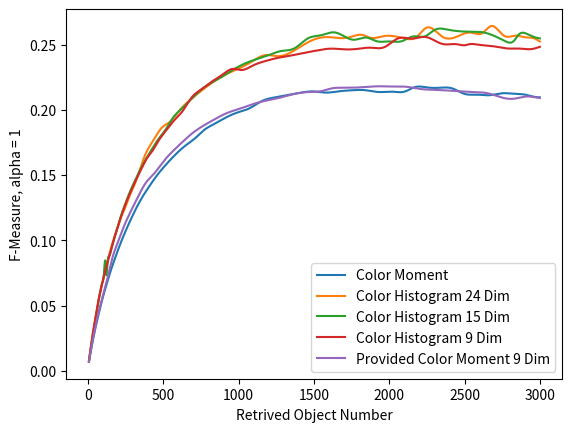

Reproduce this figure in Python.
import numpy as np
from scipy.optimize import leastsq
from pandas import Series
import math
import matplotlib.pyplot as plt
from scipy import interpolate

#colormoment 9d
acc1=[0.625333,0.62745,0.621493,0.598,0.557967,0.513575,0.473056,0.424807,0.395148,0.365787,0.341395,0.319815,0.300722,0.283156,0.265805,0.254246,0.243239,0.23189,0.223721,0.217037,0.20828,0.201744,0.196509,0.191055,0.186613,0.182252,0.178372,0.178237,0.175159,0.172546,0.169572,0.166372,0.165723,0.163339,0.160574,0.158264,0.155855,0.152706,0.150832,0.149061,0.146977,0.143318,0.141876,0.140378,0.141938,0.140325,0.138968,0.137621,0.133093,0.131901,0.130718,0.131034,0.130013,0.128948,0.127366,0.126423,0.125494,0.12317,0.122378,0.121633]
callback1=[0.00180939,0.00182776,0.0018949,0.00205672,0.00235716,0.00298486,0.00394406,0.0054272,0.00727937,0.0100679,0.0135752,0.0178864,0.0229715,0.0289184,0.0356203,0.0432751,0.0516374,0.0611529,0.0713075,0.0823378,0.0949399,0.107483,0.120771,0.134578,0.149033,0.163902,0.179142,0.189844,0.205376,0.221256,0.23747,0.253868,0.275543,0.292106,0.308921,0.325609,0.341984,0.353081,0.369243,0.385492,0.401154,0.419273,0.434643,0.449584,0.465099,0.47954,0.49395,0.507955,0.521729,0.535426,0.548819,0.565083,0.577942,0.590353,0.599321,0.611165,0.622612,0.636089,0.647316,0.65813]
resultnum1=[1.0094,1.027,1.1238,1.466,2.2066,3.8284,6.4734,10.7474,16.297,24.7162,35.77,50.0834,67.6454,88.4914,113.258,142.16,174.9,211.765,252.306,296.888,345.983,399.059,455.932,515.859,579.41,645.991,715.399,762.34,835.439,911.097,988.897,1068.67,1158.34,1239.46,1322.65,1406.33,1490.2,1578.99,1663.82,1749.3,1833.62,1934.55,2018.7,2101.47,2172.58,2254.1,2334.27,2413.64,2504.04,2581.68,2658.5,2754.24,2828.24,2900.76,2957.35,3027.47,3096.04,3177.77,3243.7,3307.85]

#colorhistogram 24d
acc2=[0.615109,0.59599,0.602434,0.592007,0.582182,0.566695,0.550038,0.520867,0.491164,0.449452,0.423503,0.399638,0.378408,0.35934,0.342204,0.326151,0.310578,0.306146,0.293649,0.284074,0.275473,0.267866,0.259202,0.242499,0.235764,0.232133,0.226127,0.222967,0.212631,0.208555,0.209982,0.206401,0.196187,0.193539,0.191171,0.188478,0.181962,0.180474,0.185766,0.176579,0.174296,0.174958,0.173104,0.176723,0.168819,0.16774,0.165781,0.163854,0.163338,0.167293,0.166107,0.158306,0.160079,0.158791,0.15765,0.15543,0.154404,0.150458,0.154572,0.154199]
callback2=[0.00303189,0.00787742,0.014185,0.0201824,0.0262842,0.0311759,0.0355313,0.0398192,0.0439603,0.047895,0.0525123,0.0575152,0.0633063,0.070066,0.0747951,0.0838523,0.0940245,0.113663,0.126054,0.138756,0.145224,0.159461,0.174473,0.199089,0.215989,0.229225,0.247185,0.264412,0.2784,0.297339,0.318061,0.336112,0.365482,0.383648,0.384796,0.401814,0.425592,0.441394,0.450166,0.464908,0.478957,0.500082,0.513893,0.523666,0.535187,0.548264,0.558232,0.569527,0.581905,0.586564,0.597047,0.614571,0.62247,0.631893,0.643041,0.646135,0.654099,0.677251,0.670409,0.677888]
resultnum2=[3.4886,14.8284,29.4182,45.818,62.3946,78.5016,92.7608,107.316,122.256,134.2,149.88,168.348,189.785,215.349,237.505,272.692,313.359,379.373,431.636,490.028,536.044,608.882,686.949,797.613,887.398,980.03,1076.01,1175.82,1258.09,1364.35,1480.5,1585.81,1724.9,1826.75,1866.81,1969.16,2091.6,2184.71,2247.9,2353.33,2438,2537.99,2620.22,2677.3,2763.49,2842.16,2898.93,2968.85,3049.13,3070.01,3131.76,3224.35,3289.91,3349.17,3407.41,3435.95,3486.9,3617.33,3591.06,3636.93]

#colorhistogram 15d
acc3=[0.6352,0.627125,0.608828,0.596545,0.587182,0.576424,0.565975,0.550559,0.52817,0.499353,0.479633,0.45344,0.431807,0.406284,0.3831,0.366086,0.349782,0.341983,0.324434,0.311799,0.30093,0.291573,0.275667,0.266638,0.259612,0.252386,0.252473,0.245919,0.240406,0.236442,0.230925,0.225114,0.227057,0.223446,0.218805,0.210555,0.207589,0.203465,0.206934,0.20432,0.201764,0.189933,0.188271,0.183076,0.180133,0.177945,0.179164,0.177236,0.180853,0.17915,0.175802,0.174175,0.172471,0.164444,0.163716,0.166887,0.166092,0.163454,0.161865,0.158565]
callback3=[0.0018357,0.00239244,0.0053211,0.0100455,0.0155163,0.0215693,0.0268873,0.0314314,0.0357645,0.0394451,0.0433935,0.0427247,0.0459785,0.0494929,0.0533355,0.0580068,0.0631656,0.071315,0.077661,0.0848836,0.0928347,0.101278,0.113678,0.123871,0.13493,0.146523,0.15666,0.168932,0.181771,0.197207,0.211217,0.22551,0.231775,0.246386,0.261052,0.284182,0.299019,0.314107,0.331522,0.347084,0.362908,0.381961,0.396734,0.407368,0.421671,0.435736,0.449362,0.462917,0.471732,0.48426,0.500133,0.511743,0.523375,0.548157,0.559008,0.563363,0.573912,0.581843,0.591338,0.602979]
resultnum3=[1.0192,1.9228,8.6998,20.6216,35.1706,50.837,65.358,78.7688,92.0948,103.651,116.279,116.786,128.729,141.24,154.805,170.764,189.062,215.309,237.841,264.057,295.177,329.58,376.919,419.411,466.176,517.287,559.659,615.67,674.684,747.063,815.798,888.339,943.447,1019.64,1098.54,1198.69,1281.01,1366.85,1460.03,1549.13,1637.2,1761.3,1849.46,1914.63,1999.81,2085.13,2153.51,2237.37,2304.92,2382.95,2472.93,2546.86,2620.24,2762.57,2831,2858.16,2923.96,2978.46,3041.27,3114.03]

#colorhistogram 9d
acc4=[0.613746,0.595923,0.58118,0.557867,0.52986,0.491751,0.4531,0.422078,0.392483,0.368496,0.346419,0.322652,0.307498,0.298802,0.287651,0.278346,0.269209,0.262361,0.256261,0.254508,0.248824,0.242345,0.236944,0.232026,0.23217,0.227177,0.223349,0.219234,0.215959,0.20636,0.203051,0.199879,0.196435,0.192789,0.190206,0.187774,0.185294,0.182506,0.179362,0.177366,0.174971,0.178062,0.175617,0.17493,0.167237,0.165696,0.164293,0.164524,0.16354,0.161612,0.158245,0.157331,0.156196,0.157851,0.156318,0.155629,0.15666,0.155382,0.153414,0.152689]
callback4=[0.00228945,0.0056114,0.0111253,0.0171058,0.0229603,0.0282885,0.0326798,0.0368597,0.0413696,0.0460098,0.0509975,0.0606246,0.067078,0.0744833,0.0825588,0.0905709,0.0995703,0.10944,0.119913,0.12456,0.136222,0.148211,0.160844,0.17374,0.191668,0.205544,0.219679,0.234324,0.249065,0.261169,0.276417,0.292017,0.307648,0.323185,0.338515,0.354131,0.369774,0.379091,0.394603,0.410079,0.425463,0.448574,0.462564,0.476012,0.498072,0.511692,0.524905,0.516789,0.529664,0.542348,0.562124,0.573532,0.584783,0.597655,0.607664,0.617795,0.622064,0.631488,0.655304,0.664585]
resultnum4=[1.8198,8.9006,22.0746,37.2998,53.0182,67.2074,80.6552,94.4274,109.168,125.136,142.9,173.822,196.955,221.752,249.734,280.033,313.965,352.069,393.13,419.257,465.757,515.498,568.509,624.717,690.924,753.777,819.36,886.672,957.069,1020.37,1096.72,1175.08,1256.72,1342.26,1427.87,1516.33,1605.6,1691.58,1782.27,1873.8,1965.89,2063.05,2152.24,2239.68,2356.26,2444.05,2529.28,2507.5,2590.1,2673.04,2791.2,2868.62,2943.51,3049.14,3118.11,3185.85,3201.75,3265.91,3427.8,3487.88]

#colormoment provided 9d
acc5=[0.642,0.6424,0.6426,0.6436,0.645233,0.639063,0.627115,0.602393,0.565925,0.522198,0.469523,0.431065,0.394517,0.360305,0.330805,0.307173,0.28969,0.273305,0.259002,0.246807,0.244333,0.233739,0.224881,0.217499,0.21147,0.20712,0.202822,0.197535,0.192268,0.188031,0.185242,0.181042,0.177437,0.174099,0.169143,0.166174,0.163203,0.160369,0.158261,0.155699,0.15312,0.152925,0.150654,0.148431,0.145904,0.143849,0.141989,0.139752,0.137947,0.136247,0.134542,0.133046,0.131571,0.128253,0.127029,0.12747,0.126233,0.125019,0.12432,0.1233]
callback5=[0.00182215,0.00182279,0.00182701,0.00185073,0.0018784,0.00192972,0.00201823,0.00221038,0.00257815,0.00309603,0.00380888,0.00507804,0.00676599,0.00905529,0.0119308,0.0156992,0.0202431,0.0255326,0.0318342,0.0391278,0.051633,0.0615361,0.0724852,0.0839442,0.0965883,0.110158,0.120109,0.134655,0.14996,0.165735,0.178615,0.194958,0.21109,0.228069,0.247749,0.265743,0.283374,0.301164,0.322319,0.340262,0.358002,0.369422,0.387096,0.404366,0.431263,0.448605,0.465574,0.475422,0.491663,0.507626,0.524895,0.540771,0.555978,0.568962,0.583489,0.59829,0.612309,0.625844,0.64135,0.65451]
resultnum5=[1.016,1.0164,1.019,1.034,1.0572,1.1344,1.3132,1.6948,2.4386,3.7504,5.744,8.9754,13.6722,20.3472,29.1162,40.757,55.51,73.5492,95.3878,121.117,157.521,193.259,233.567,278.326,327.667,381.304,435.958,497.781,564.008,633.731,689.742,763.972,840.565,920.126,1010.96,1096.74,1183.64,1272.45,1372.08,1463.6,1555.96,1612.32,1704.35,1795.64,1931.5,2024.6,2118.02,2202.07,2293.77,2384.67,2472,2561.43,2649.85,2749.85,2835.37,2901,2984.82,3067.23,3155.94,3235]

def calcf(p,c,alpha):
	return (alpha**2+1)*p*c/((p+c)*alpha**2)

num = len(acc1)
f11=[]
f12=[]
f13=[]
f14=[]
f15=[]
for i in range(0,num):
	f11.append(calcf(acc1[i],callback1[i],1))
	f12.append(calcf(acc2[i],callback2[i],1))
	f13.append(calcf(acc3[i],callback3[i],1))
	f14.append(calcf(acc4[i],callback4[i],1))
	f15.append(calcf(acc5[i],callback5[i],1))

nresultnum1=np.array(resultnum1)
nf11=np.array(f11)
nresultnum2=np.array(resultnum2)
nf12=np.array(f12)
nresultnum3=np.array(resultnum3)
nf13=np.array(f13)
nresultnum4=np.array(resultnum4)
nf14=np.array(f14)
nresultnum5=np.array(resultnum5)
nf15=np.array(f15)

func1=interpolate.interp1d(nresultnum1, nf11, kind='cubic')
func2=interpolate.interp1d(nresultnum2, nf12, kind='cubic')
func3=interpolate.interp1d(nresultnum3, nf13, kind='cubic')
func4=interpolate.interp1d(nresultnum4, nf14, kind='cubic')
func5=interpolate.interp1d(nresultnum5, nf15, kind='cubic')

xnew=np.linspace(5,3000,10000)

plt.plot(xnew,func1(xnew))
plt.plot(xnew,func2(xnew))
plt.plot(xnew,func3(xnew))
plt.plot(xnew,func4(xnew))
plt.plot(xnew,func5(xnew))

plt.xlabel('Retrived Object Number')
plt.ylabel('F-Measure, alpha = 1')

plt.legend(("Color Moment","Color Histogram 24 Dim","Color Histogram 15 Dim","Color Histogram 9 Dim","Provided Color Moment 9 Dim"))
plt.show()